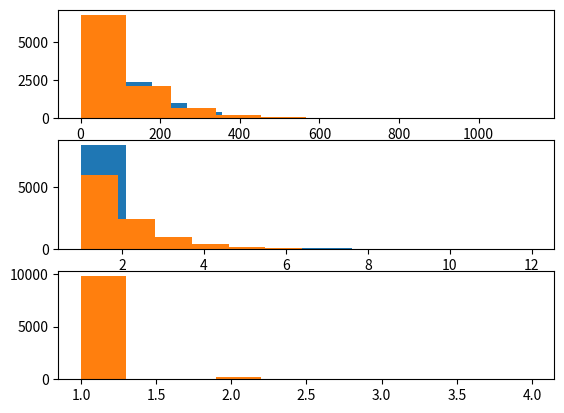

Write the Python code that produced this figure.
"""In this exercise, you may use built-in procedures for generating random numbers.
Compare the results obtained from simulation with the corresponding theoretical results.
Use histograms and statistical tests where appropriate.
"""

"""Choose a value for the probability parameter (p) in the geometric distribution and
simulate 10,000 observations.
"""

import random as rand
import math
import numpy as np
import matplotlib.pyplot as plt

SAMPLES = 10_000

def generate_geom(p):
    u = rand.uniform(0,1)
    return math.floor(math.log(u)/math.log(1-p)) + 1

small = 0.01
medium = 0.6
large = 0.98


small_geom = [np.random.geometric(small) for _ in range(SAMPLES)]
medium_geom = [np.random.geometric(medium) for _ in range(SAMPLES)]
large_geom = [np.random.geometric(large) for _ in range(SAMPLES)]

small_sim_geom = [generate_geom(small) for _ in range(SAMPLES)]
medium_sim_geom = [generate_geom(medium) for _ in range(SAMPLES)]
large_sim_geom = [generate_geom(large) for _ in range(SAMPLES)]

fig, axs = plt.subplots(3)
axs[0].hist(small_geom)
axs[0].hist(small_sim_geom)

axs[1].hist(medium_geom)
axs[1].hist(medium_sim_geom)

axs[2].hist(large_geom)
axs[2].hist(large_sim_geom)
plt.show()
